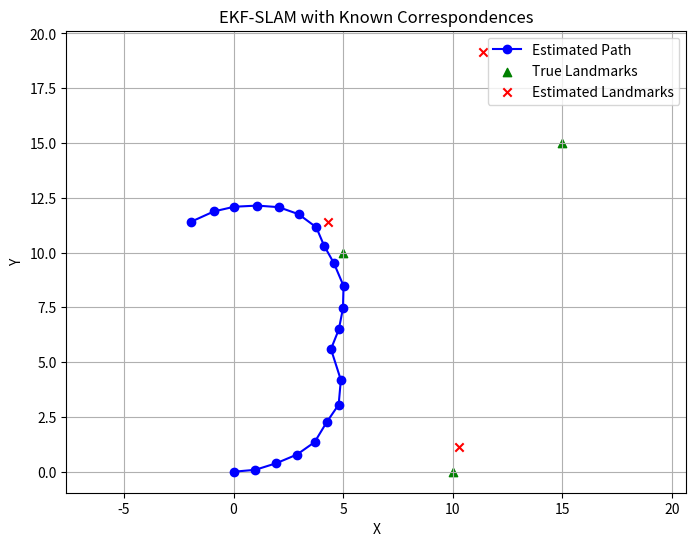

Generate this figure with matplotlib:
#!/usr/bin/env python3

"""
EKF SLAM Implementation with Known Correspondences
This module implements Extended Kalman Filter (EKF) SLAM algorithm 
with known data association.
"""

import numpy as np
import matplotlib.pyplot as plt


def wrap_angle(angle: float) -> float:
    """
    Normalize angle to be between -π and π.
    
    Args:
        angle: Input angle in radians
    Returns:
        Normalized angle in radians
    """
    return (angle + np.pi) % (2 * np.pi) - np.pi


def initialize_ekf() -> tuple:
    """
    Initialize EKF state and covariance matrices.
    
    Returns:
        tuple: (mu, Sigma) Initial state vector and covariance matrix
    """
    mu = np.zeros(3)  # Robot state [x, y, theta]
    Sigma = np.zeros((3, 3))  # Initial covariance matrix
    return mu, Sigma


def ekf_slam_known_correspondences(mu: np.ndarray, 
                                 Sigma: np.ndarray,
                                 u: list,
                                 z: list,
                                 c: list,
                                 R: np.ndarray,
                                 Q: np.ndarray,
                                 dt: float) -> tuple:
    """
    Perform one step of EKF SLAM algorithm with known correspondences.
    
    Args:
        mu: Current state mean
        Sigma: Current state covariance
        u: Control input [v, w] (linear and angular velocity)
        z: List of measurements [range, bearing]
        c: List of landmark correspondences
        R: Motion noise covariance
        Q: Measurement noise covariance
        dt: Time step
        
    Returns:
        tuple: (mu_bar, Sigma_bar) Updated state and covariance
    """
    # Get number of landmarks and create augmented state matrix
    n_landmarks = (len(mu) - 3) // 2
    Fx = np.hstack((np.eye(3), np.zeros((3, 2 * n_landmarks))))

    # Extract control inputs
    v, w = u
    theta = mu[2]
    dtheta = w * dt

    # Prediction step - update robot pose
    if abs(w) > 1e-6:  # Handle non-zero angular velocity
        dx = -v / w * np.sin(theta) + v / w * np.sin(theta + dtheta)
        dy = v / w * np.cos(theta) - v / w * np.cos(theta + dtheta)
    else:  # Handle straight line motion
        dx = v * dt * np.cos(theta)
        dy = v * dt * np.sin(theta)

    # Update state prediction
    mu_bar = mu.copy()
    mu_bar[0] += dx
    mu_bar[1] += dy
    mu_bar[2] = wrap_angle(mu_bar[2] + dtheta)

    # Calculate Jacobian of motion model
    Gt = np.zeros((3, 3))
    if abs(w) > 1e-6:
        Gt[0, 2] = v / w * (np.cos(theta) - np.cos(theta + w * dt))
        Gt[1, 2] = v / w * (np.sin(theta) - np.sin(theta + w * dt))
    else:
        Gt[0, 2] = -v * dt * np.sin(theta)
        Gt[1, 2] = v * dt * np.cos(theta)

    # Update state covariance prediction
    Gt = np.eye(len(mu)) + Fx.T @ Gt @ Fx
    Sigma_bar = Gt @ Sigma @ Gt.T + Fx.T @ R @ Fx

    # Process each measurement
    for i in range(len(z)):
        r, phi = z[i]
        j = c[i]
        lm_index = 3 + 2 * j

        # Initialize new landmark if not seen before
        if len(mu_bar) <= lm_index + 1:
            mu_bar = np.append(mu_bar, [
                mu_bar[0] + r * np.cos(phi + mu_bar[2]),
                mu_bar[1] + r * np.sin(phi + mu_bar[2])
            ])
            new_Sigma = np.zeros((len(mu_bar), len(mu_bar)))
            new_Sigma[:Sigma_bar.shape[0], :Sigma_bar.shape[1]] = Sigma_bar
            new_Sigma[lm_index:, lm_index:] = np.eye(2) * 1e4
            Sigma_bar = new_Sigma

    # Update step
    Stemp = np.zeros((len(mu_bar), len(mu_bar)))

    for i in range(len(z)):
        r, phi = z[i]
        j = c[i]
        lm_index = 3 + 2 * j

        # Calculate innovation
        delta = mu_bar[lm_index:lm_index+2] - mu_bar[0:2]
        q = delta.T @ delta
        z_hat = np.array([
            np.sqrt(q),
            wrap_angle(np.arctan2(delta[1], delta[0]) - mu_bar[2])
        ])

        # Calculate measurement Jacobian
        delta_x, delta_y = delta
        Fxj = np.zeros((5, len(mu_bar)))
        Fxj[0:3, 0:3] = np.eye(3)
        Fxj[3, lm_index] = 1
        Fxj[4, lm_index+1] = 1

        H = (1 / q) * np.array([
            [-np.sqrt(q) * delta_x, -np.sqrt(q) * delta_y, 0,
             np.sqrt(q) * delta_x, np.sqrt(q) * delta_y],
            [delta_y, -delta_x, -q, -delta_y, delta_x]
        ]) @ Fxj

        # Kalman update
        S = H @ Sigma_bar @ H.T + Q
        K = Sigma_bar @ H.T @ np.linalg.inv(S)

        z_actual = np.array([r, phi])
        dz = z_actual - z_hat
        dz[1] = wrap_angle(dz[1])
        
        mu_bar = mu_bar + K @ dz
        mu_bar[2] = wrap_angle(mu_bar[2])
        Stemp += K @ H

    # Update covariance
    Sigma_bar = (np.eye(len(mu_bar)) - Stemp) @ Sigma_bar

    return mu_bar, Sigma_bar


def run_ekf_slam_test():
    """
    Run a test simulation of the EKF SLAM algorithm.
    
    Returns:
        tuple: (path, true_landmarks, estimated_landmarks)
    """
    # Initialize system
    mu, Sigma = initialize_ekf()
    dt = 1.0
    R = np.diag([0.1, 0.1, np.deg2rad(5)]) ** 2  # Motion noise
    Q = np.diag([1.0, np.deg2rad(20)]) ** 2      # Measurement noise

    # Define true landmark positions
    landmarks = np.array([[5, 10], [10, 0], [15, 15]])

    # Storage for results
    path = [mu[:2].copy()]
    est_landmarks_over_time = []

    # Main simulation loop
    for t in range(20):
        # Control input (constant velocity and turn rate)
        u = [1.0, np.deg2rad(10)]

        # Generate measurements
        z = []
        c = []
        for j, (lx, ly) in enumerate(landmarks):
            dx = lx - mu[0]
            dy = ly - mu[1]
            r = np.sqrt(dx**2 + dy**2) + np.random.normal(0, np.sqrt(Q[0, 0]))
            phi = wrap_angle(np.arctan2(dy, dx) - mu[2] + 
                           np.random.normal(0, np.sqrt(Q[1, 1])))
            z.append([r, phi])
            c.append(j)

        # Update filter
        mu, Sigma = ekf_slam_known_correspondences(mu, Sigma, u, z, c, R, Q, dt)
        path.append(mu[:2].copy())
        est_landmarks = np.array(mu[3:]).reshape(-1, 2)
        est_landmarks_over_time.append(est_landmarks)

    return np.array(path), landmarks, est_landmarks_over_time[-1]


def plot_results(path, true_landmarks, estimated_landmarks):
    """
    Plot the results of the SLAM algorithm.
    
    Args:
        path: Robot trajectory
        true_landmarks: True landmark positions
        estimated_landmarks: Estimated landmark positions
    """
    plt.figure(figsize=(8, 6))
    plt.plot(path[:, 0], path[:, 1], 'b-o', label='Estimated Path')
    plt.scatter(true_landmarks[:, 0], true_landmarks[:, 1], 
                c='g', marker='^', label='True Landmarks')
    plt.scatter(estimated_landmarks[:, 0], estimated_landmarks[:, 1], 
                c='r', marker='x', label='Estimated Landmarks')
    plt.legend()
    plt.title('EKF-SLAM with Known Correspondences')
    plt.xlabel('X')
    plt.ylabel('Y')
    plt.grid(True)
    plt.axis('equal')
    plt.show()


if __name__ == "__main__":
    path, true_landmarks, estimated_landmarks = run_ekf_slam_test()
    plot_results(path, true_landmarks, estimated_landmarks)
